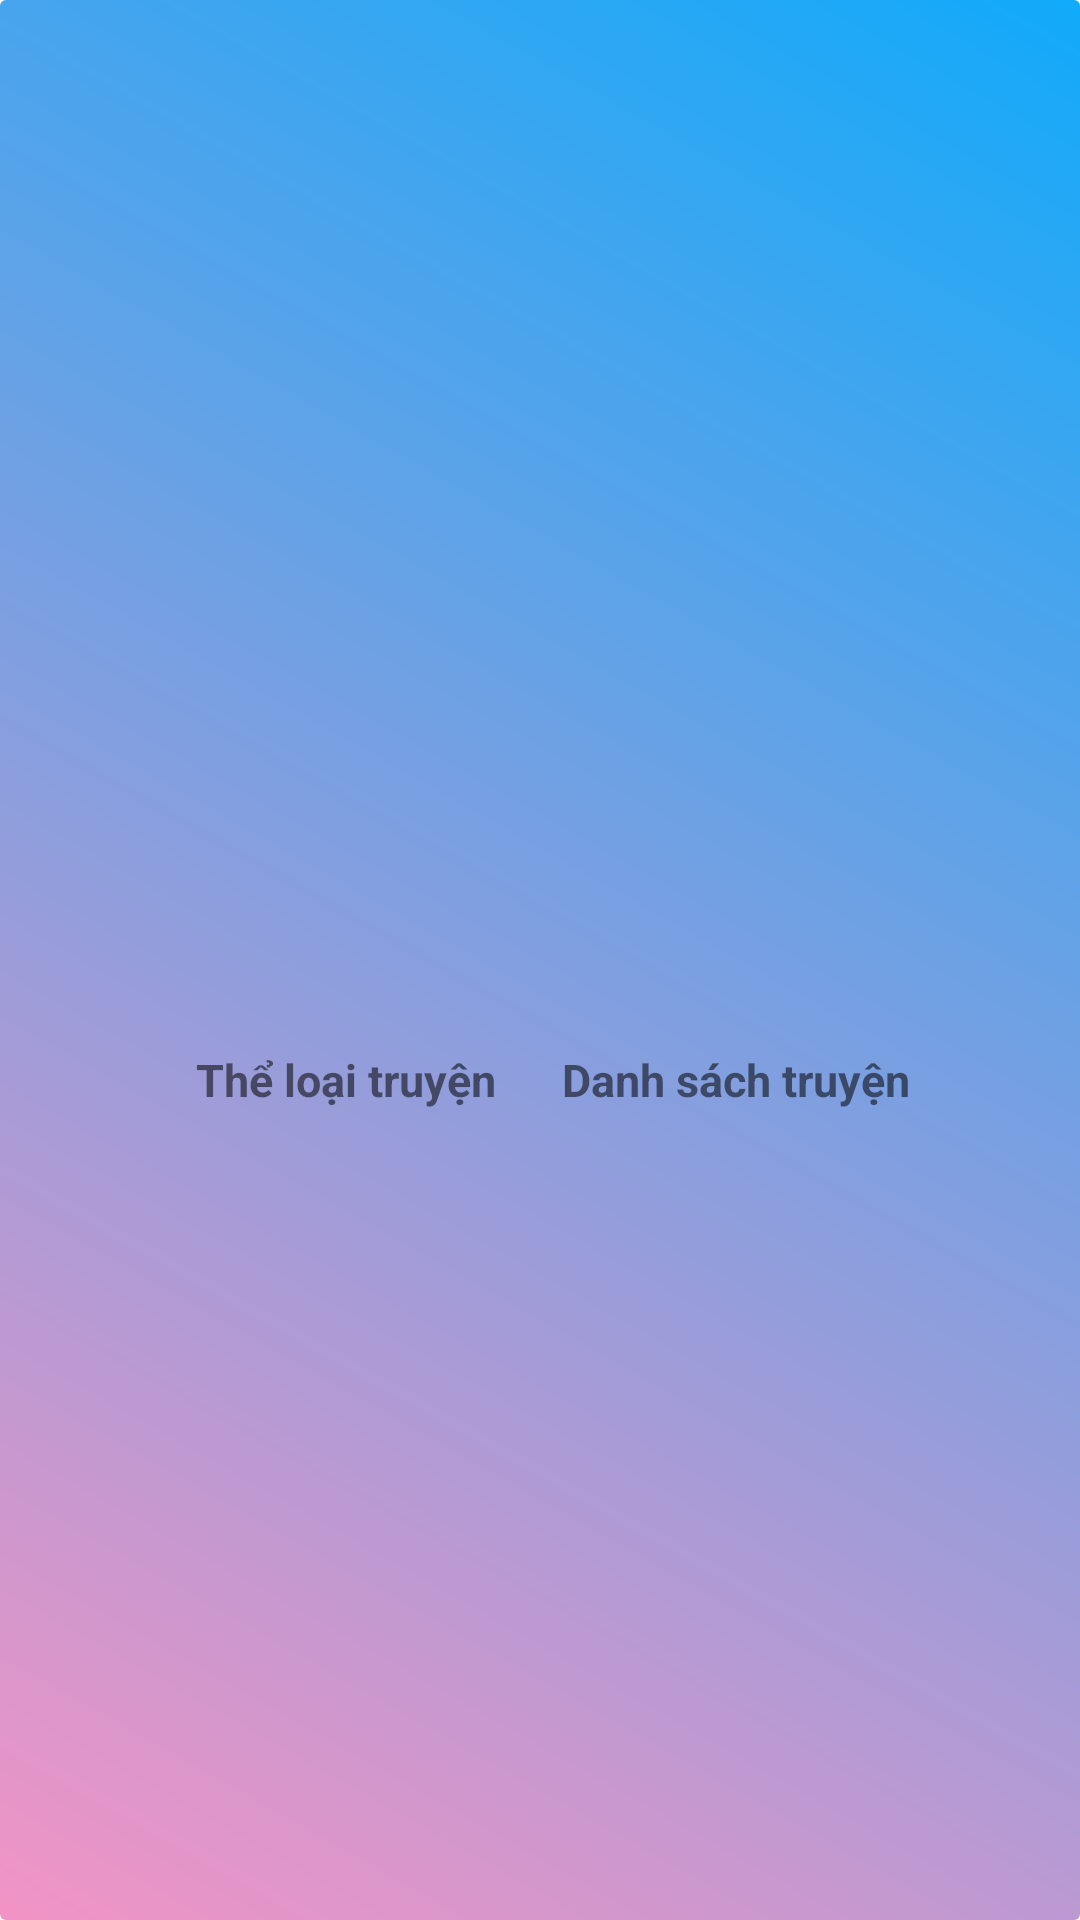

Layout XML and referenced resources for this Android screen:
<!-- AndroidManifest.xml: activity theme AppTheme -->
<!-- res/layout/activity_home.xml -->
<?xml version="1.0" encoding="utf-8"?>
<RelativeLayout xmlns:android="http://schemas.android.com/apk/res/android"
    xmlns:tools="http://schemas.android.com/tools"
    android:layout_width="match_parent"
    android:layout_height="match_parent"
    android:background="@drawable/gradient"
    tools:context="com.example.novelsproject.ui.HomeActivity">


    <include
        android:id="@+id/toolbar"
        layout="@layout/toolbar" />

    <LinearLayout
        android:layout_width="wrap_content"
        android:layout_height="wrap_content"
        android:layout_centerInParent="true"
        android:layout_centerHorizontal="false"
        android:layout_centerVertical="false"
        android:orientation="horizontal"
        android:visibility="visible"
        tools:visibility="visible">

        <LinearLayout
            android:layout_width="120dp"
            android:layout_height="wrap_content"
            android:orientation="vertical">

            <ImageView
                android:id="@+id/imgTheLoai"
                android:layout_width="120dp"
                android:layout_height="80dp"
                android:src="@drawable/cateicon" />

            <TextView
                android:layout_width="120dp"
                android:layout_height="wrap_content"
                android:gravity="center"
                android:text="Thể loại truyện"
                android:textSize="15dp"
                android:textStyle="bold" />
        </LinearLayout>

        <LinearLayout
            android:layout_width="120dp"
            android:layout_height="wrap_content"
            android:layout_marginLeft="10dp"
            android:orientation="vertical">

            <ImageView
                android:id="@+id/imgDanhsach"
                android:layout_width="120dp"
                android:layout_height="80dp"
                android:src="@drawable/bookicon" />

            <TextView
                android:layout_width="120dp"
                android:layout_height="wrap_content"
                android:gravity="center"
                android:text="Danh sách truyện"
                android:textSize="15dp"
                android:textStyle="bold" />
        </LinearLayout>


    </LinearLayout>

</RelativeLayout>
<!-- res/layout/toolbar.xml (included above) -->
<?xml version="1.0" encoding="utf-8"?>
<androidx.appcompat.widget.Toolbar xmlns:android="http://schemas.android.com/apk/res/android"
    xmlns:app="http://schemas.android.com/apk/res-auto"
    xmlns:tools="http://schemas.android.com/tools"
    android:layout_width="match_parent"
    android:layout_height="wrap_content"
    android:elevation="4dp"
    android:theme="@style/ThemeOverlay.AppCompat.Dark.ActionBar"
    app:popupTheme="@style/ThemeOverlay.AppCompat.Light"
    tools:visibility="visible">
</androidx.appcompat.widget.Toolbar>
<!-- resources referenced by this layout -->
<resources>
  <!-- drawable gradient (drawable) -->
  <?xml version="1.0" encoding="utf-8"?>
  <shape xmlns:android="http://schemas.android.com/apk/res/android"
      android:shape="rectangle">
      <gradient
          android:startColor="#F294C5"
          android:endColor="#11AAFA"
          android:angle="45"/>
      <corners
          android:radius="2dp"/>
  </shape>
  <style name="AppTheme" parent="Theme.AppCompat.Light.NoActionBar">
          
          <item name="colorPrimary">@color/colorPrimary</item>
          <item name="colorPrimaryDark">@color/colorPrimaryDark</item>
          <item name="colorAccent">@color/colorAccent</item>
          <item name="windowActionBar">false</item>
          <item name="windowNoTitle">true</item>
      </style>
  <!-- not gathered from this repository: default colours our renderer supplied (Android Studio template values) -->
  <color name="colorPrimary">#FF6200EE</color>
  <color name="colorPrimaryDark">#FF3700B3</color>
  <color name="colorAccent">#FF03DAC5</color>
</resources>
